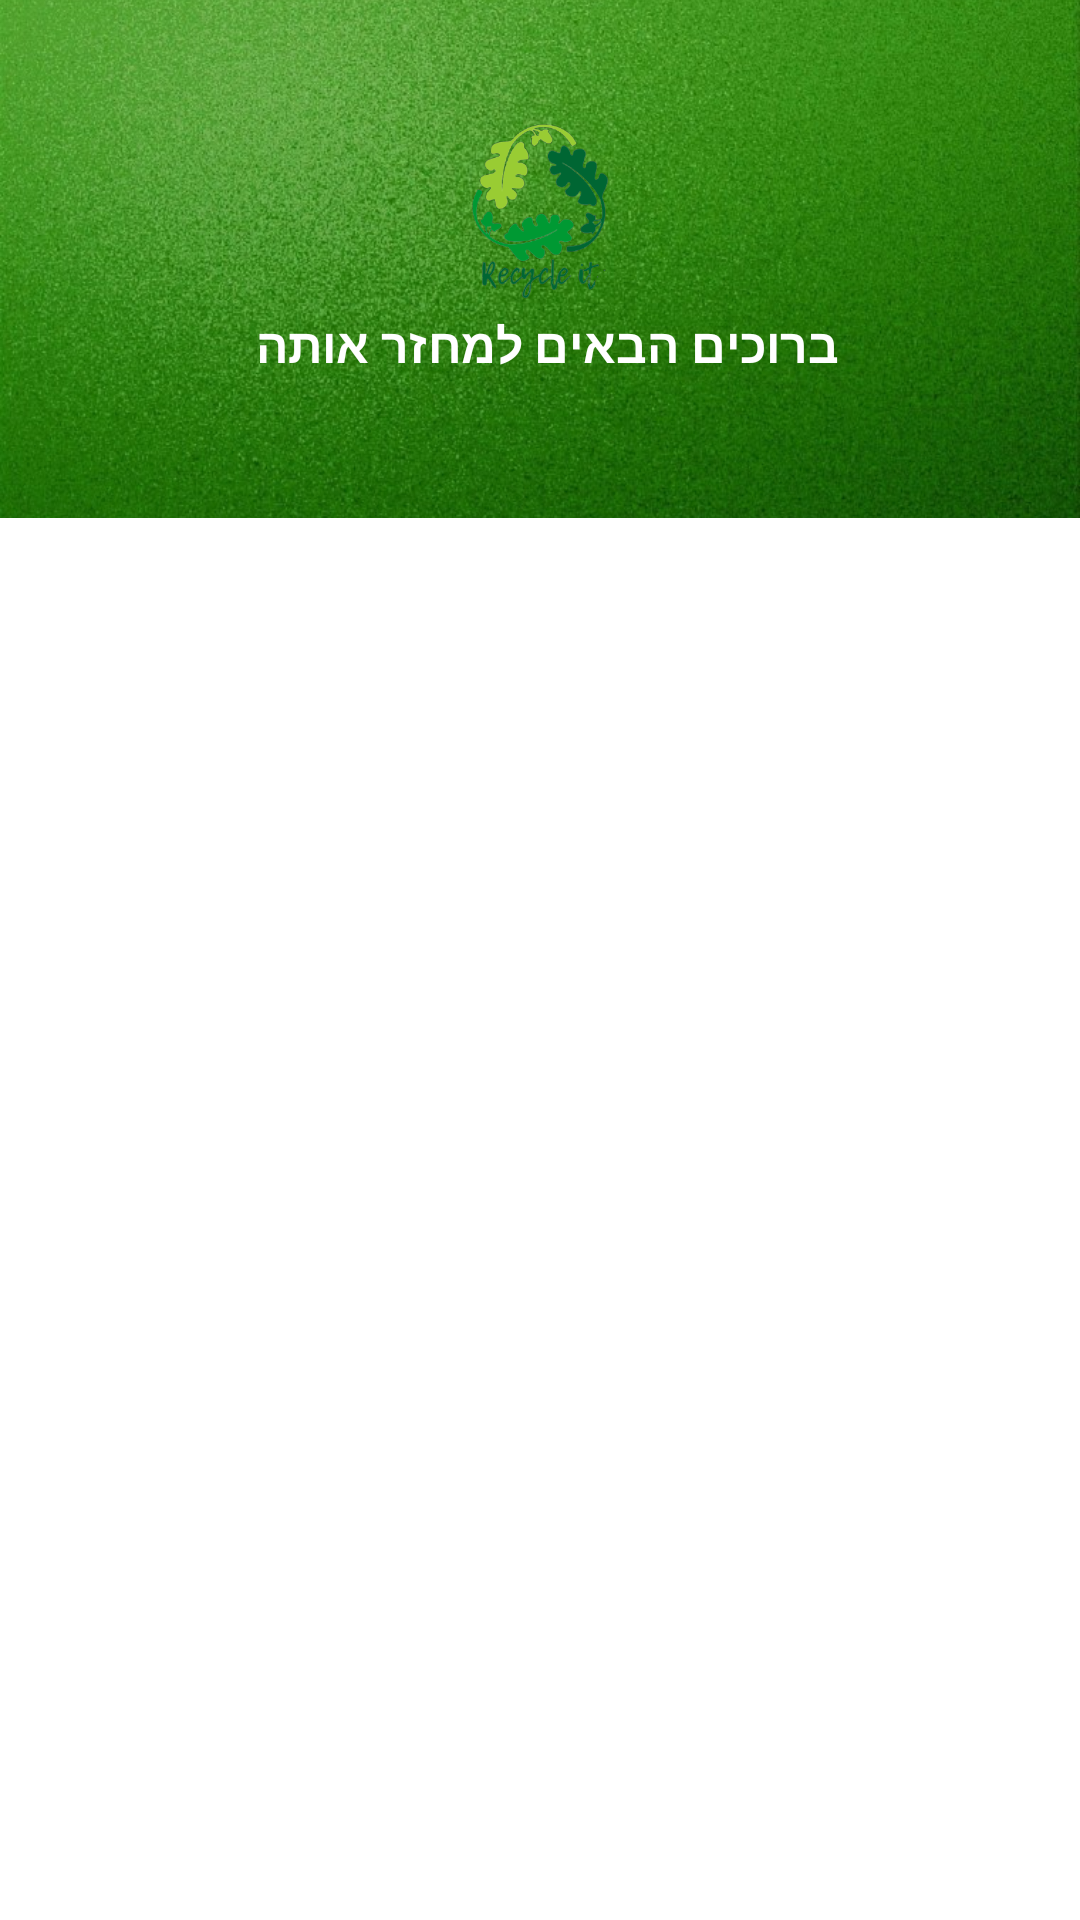

This screen was rendered from an Android layout file. Write that file and the resources it references.
<!-- AndroidManifest.xml: application theme Theme.RecycleApp -->
<!-- res/layout/activity_login.xml -->
<?xml version="1.0" encoding="utf-8"?>
<androidx.constraintlayout.widget.ConstraintLayout xmlns:android="http://schemas.android.com/apk/res/android"
    xmlns:app="http://schemas.android.com/apk/res-auto"
    xmlns:tools="http://schemas.android.com/tools"
    android:layout_width="match_parent"
    android:layout_height="match_parent"
    tools:context=".LoginActivity">

    <ImageView
        android:id="@+id/img1"
        android:layout_width="match_parent"
        android:layout_height="0dp"
        android:scaleType="centerCrop"
        android:src="@drawable/bglogin"
        app:layout_constraintBottom_toBottomOf="parent"
        app:layout_constraintEnd_toEndOf="parent"
        app:layout_constraintHeight_percent=".27"
        app:layout_constraintStart_toStartOf="parent"
        app:layout_constraintTop_toTopOf="parent"
        app:layout_constraintVertical_bias="0" />

    <androidx.constraintlayout.widget.ConstraintLayout
        android:id="@+id/constraintLayout"
        android:layout_width="match_parent"
        android:layout_height="0dp"
        android:background="@drawable/vie_bg"
        app:layout_constraintBottom_toBottomOf="parent"
        app:layout_constraintEnd_toEndOf="parent"
        app:layout_constraintHeight_percent=".78"
        app:layout_constraintHorizontal_bias="0.0"
        app:layout_constraintStart_toStartOf="parent"
        app:layout_constraintTop_toTopOf="parent"
        app:layout_constraintVertical_bias="1.0">

        <androidx.viewpager.widget.ViewPager
            android:id="@+id/view_pager"
            android:layout_width="match_parent"
            android:layout_height="462dp"
            app:layout_constraintBottom_toBottomOf="parent"
            app:layout_constraintEnd_toEndOf="parent"
            app:layout_constraintHeight_percent=".7"
            app:layout_constraintStart_toStartOf="parent"
            app:layout_constraintTop_toBottomOf="@+id/tab_layout"
            app:layout_constraintVertical_bias="0" />

        <com.google.android.material.tabs.TabLayout
            android:id="@+id/tab_layout"
            android:layout_width="match_parent"
            android:layout_height="wrap_content"
            app:layout_constraintBottom_toBottomOf="parent"
            app:layout_constraintEnd_toEndOf="parent"
            app:layout_constraintHorizontal_bias="0.0"
            app:layout_constraintStart_toStartOf="parent"
            app:layout_constraintTop_toTopOf="parent"
            app:layout_constraintVertical_bias="0.074" />


    </androidx.constraintlayout.widget.ConstraintLayout>

    <ImageView
        android:id="@+id/ItemImg"
        android:layout_width="60dp"
        android:layout_height="60dp"
        android:src="@drawable/logo2"
        app:layout_constraintBottom_toTopOf="@+id/constraintLayout"
        app:layout_constraintEnd_toEndOf="parent"
        app:layout_constraintStart_toStartOf="parent"
        app:layout_constraintTop_toTopOf="parent" />

    <TextView
        android:layout_width="wrap_content"
        android:layout_height="wrap_content"
        android:text="ברוכים הבאים למחזר אותה "
        app:layout_constraintBottom_toTopOf="@+id/constraintLayout"
        app:layout_constraintEnd_toEndOf="parent"
        app:layout_constraintStart_toStartOf="parent"
        app:layout_constraintTop_toBottomOf="@+id/ItemImg"
        android:textColor="@color/white"
        android:textStyle="bold"
        android:textSize="16sp"
        app:layout_constraintVertical_bias=".2"/>

</androidx.constraintlayout.widget.ConstraintLayout>
<!-- resources referenced by this layout -->
<resources>
  <color name="white">#FFFFFFFF</color>
  <!-- drawable bglogin: jpg bitmap (drawable, 108244 bytes) -->
  <!-- drawable logo2: png bitmap (drawable, 54141 bytes) -->
  <style name="Theme.RecycleApp" parent="Theme.MaterialComponents.DayNight.DarkActionBar">
          
          <item name="colorPrimary">@color/green</item>
          <item name="colorPrimaryVariant">@color/purple_700</item>
          <item name="colorOnPrimary">@color/white</item>
          
          <item name="colorSecondary">@color/teal_200</item>
          <item name="colorSecondaryVariant">@color/teal_700</item>
          <item name="colorOnSecondary">@color/black</item>
          
          <item name="android:statusBarColor" tools:targetApi="l">?attr/colorPrimaryVariant</item>
          
      </style>
  <color name="green">#33803D</color>
  <color name="purple_700">#2F7738</color>
  <color name="teal_200">#FF03DAC5</color>
  <color name="teal_700">#FF018786</color>
  <color name="black">#FF000000</color>
</resources>
